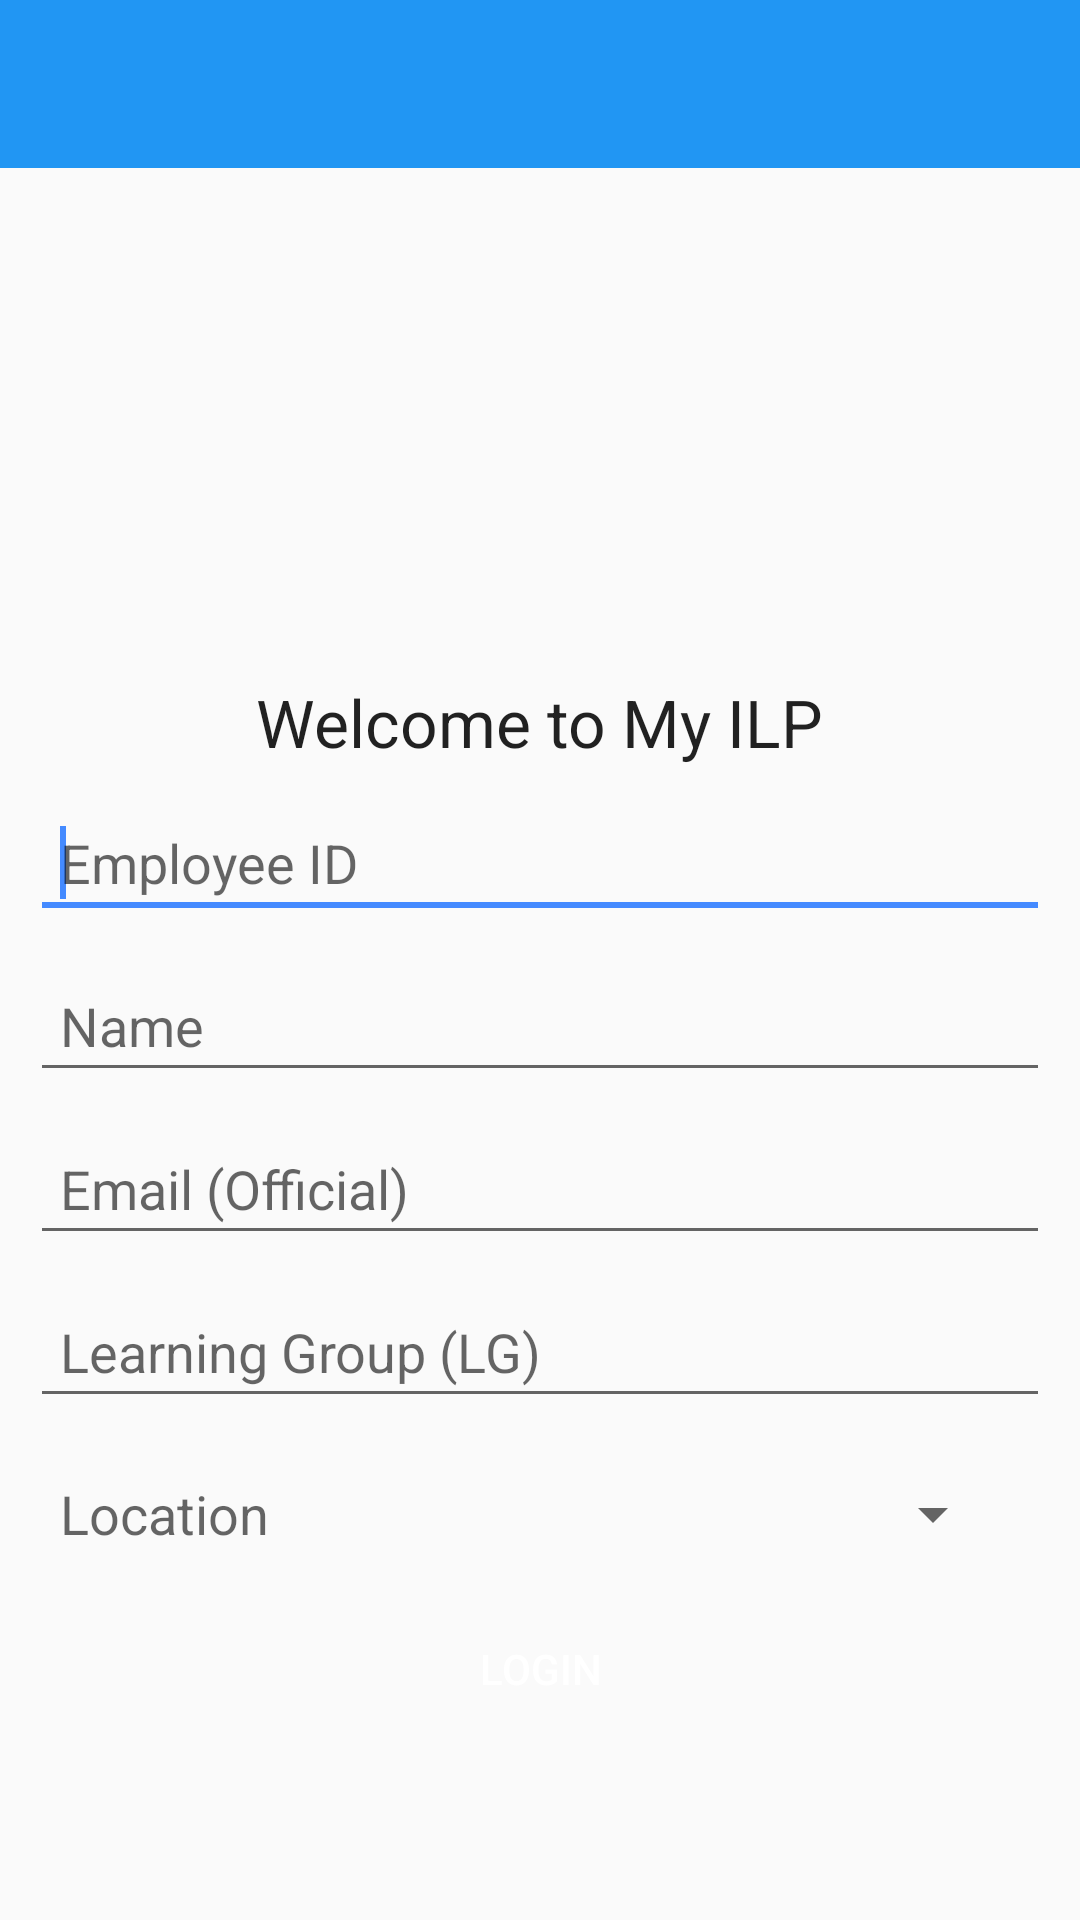

This screen was rendered from an Android layout file. Write that file and the resources it references.
<!-- AndroidManifest.xml: application theme AppTheme -->
<!-- res/layout/activity_login.xml -->
<LinearLayout xmlns:android="http://schemas.android.com/apk/res/android"
    xmlns:tools="http://schemas.android.com/tools"
    xmlns:app="http://schemas.android.com/apk/res-auto"
    android:layout_width="fill_parent"
    android:layout_height="wrap_content"
    android:orientation="vertical"
    tools:context="com.ilp.ilpschedule.MainActivity"
    tools:ignore="MergeRootFrame" >

    <android.support.v7.widget.Toolbar
        android:id="@+id/toolbar"
        android:layout_width="fill_parent"
        android:layout_height="wrap_content"
        android:background="@color/colorPrimary"
        app:popupTheme="@style/ThemeOverlay.AppCompat.Light"
        app:theme="@style/ThemeOverlay.AppCompat.Dark.ActionBar" >
    </android.support.v7.widget.Toolbar>

    <ScrollView
        android:id="@+id/scrollView"
        android:layout_width="match_parent"
        android:layout_height="wrap_content" >

        <LinearLayout
            android:layout_width="match_parent"
            android:layout_height="wrap_content"
            android:orientation="vertical"
            android:padding="@dimen/padding_normal" >

            <ImageView
                android:id="@+id/imageViewLoginWelcome"
                android:layout_width="wrap_content"
                android:layout_height="150dp"
                android:layout_gravity="center"
                android:contentDescription="@string/welcomeToILP"
                android:padding="@dimen/padding_normal"
                android:src="@drawable/welcome" />

            <TextView
                android:id="@+id/textViewLoginWelcome"
                android:layout_width="wrap_content"
                android:layout_height="wrap_content"
                android:layout_gravity="center"
                android:padding="@dimen/padding_normal"
                android:text="@string/welcomeToILP"
                android:textAppearance="?android:attr/textAppearanceLarge" />

            <EditText
                android:id="@+id/editTextLoginEmployeeId"
                android:layout_width="fill_parent"
                android:layout_height="wrap_content"
                android:layout_marginBottom="@dimen/margin_normal"
                android:ems="10"
                android:hint="@string/hint_employeeId"
                android:inputType="number"
                android:padding="@dimen/padding_normal" >

                <requestFocus />
            </EditText>

            <EditText
                android:id="@+id/editTextLoginName"
                android:layout_width="fill_parent"
                android:layout_height="wrap_content"
                android:layout_marginBottom="@dimen/margin_normal"
                android:ems="10"
                android:hint="@string/hint_name"
                android:padding="@dimen/padding_normal" />

            <EditText
                android:id="@+id/editTextLoginEmail"
                android:layout_width="fill_parent"
                android:layout_height="wrap_content"
                android:layout_marginBottom="@dimen/margin_normal"
                android:ems="10"
                android:hint="@string/hint_email"
                android:inputType="textEmailAddress"
                android:padding="@dimen/padding_normal" />

            <EditText
                android:id="@+id/editTextLoginLg"
                android:layout_width="fill_parent"
                android:layout_height="wrap_content"
                android:layout_marginBottom="@dimen/margin_low"
                android:ems="10"
                android:hint="@string/hint_lg"
                android:padding="@dimen/padding_normal" />

            <LinearLayout
                android:layout_width="match_parent"
                android:layout_height="wrap_content"
                android:gravity="center_vertical"
                android:padding="@dimen/padding_normal" >

                <TextView
                    android:id="@+id/textViewLoginLocation"
                    android:layout_width="wrap_content"
                    android:layout_height="wrap_content"
                    android:text="@string/location"
                    android:textAppearance="?android:attr/textAppearanceMedium" />

                <Spinner
                    android:id="@+id/spinnerLoginLocation"
                    android:layout_width="0dp"
                    android:layout_height="wrap_content"
                    android:layout_margin="@dimen/margin_low"
                    android:layout_weight="1"
                    tools:listitem="@android:layout/simple_spinner_dropdown_item" />
            </LinearLayout>

            <Button
                android:id="@+id/buttonLogin"
                android:layout_width="fill_parent"
                android:layout_height="wrap_content"
                android:background="@drawable/btn_success"
                android:onClick="login"
                android:padding="@dimen/padding_high"
                android:text="@string/login"
                android:textColor="@color/colorTextInverse" />
        </LinearLayout>
    </ScrollView>

</LinearLayout>
<!-- resources referenced by this layout -->
<resources>
  <color name="colorPrimary">#2196F3</color>
  <color name="colorTextInverse">#fff</color>
  <dimen name="margin_low">5dp</dimen>
  <dimen name="margin_normal">10dp</dimen>
  <dimen name="padding_high">15dp</dimen>
  <dimen name="padding_normal">10dp</dimen>
  <string name="hint_email">Email (Official)</string>
  <string name="hint_employeeId">Employee ID</string>
  <string name="hint_lg">Learning Group (LG)</string>
  <string name="hint_name">Name</string>
  <string name="location">Location</string>
  <string name="login">Login</string>
  <string name="welcomeToILP">Welcome to My ILP</string>
  <style name="AppTheme" parent="Theme.AppCompat.Light.DarkActionBar">
          <item name="windowActionBar">false</item>
          <item name="colorPrimary">@color/colorPrimary</item>
          <item name="colorPrimaryDark">@color/colorPrimaryDark</item>
          <item name="colorAccent">@color/colorAccent</item>
          <item name="android:windowActionBarOverlay">true</item>
      </style>
  <color name="colorPrimaryDark">#1565C0</color>
  <color name="colorAccent">#448AFF</color>
</resources>
